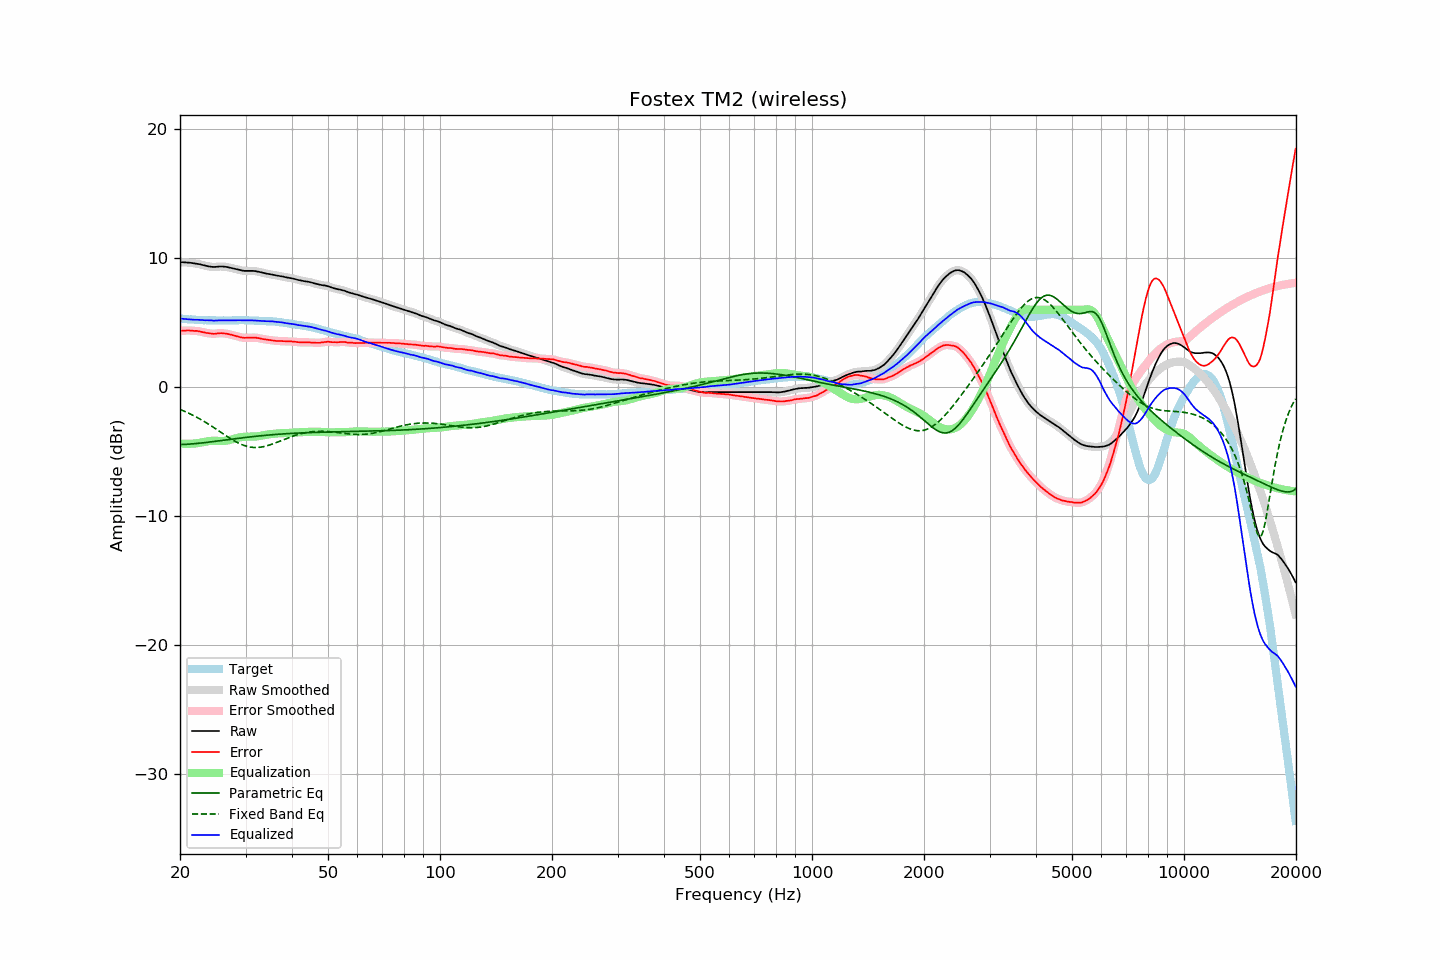

Data behind this chart, as committed beside it:
frequency, raw, error, smoothed, error_smoothed, equalization, parametric_eq, fixed_band_eq, equalized_raw, equalized_smoothed, target
20.00, 9.71, 4.38, 9.71, 4.38, -4.37, -4.46, -1.73, 5.33, 5.33, 5.33
20.20, 9.70, 4.38, 9.70, 4.38, -4.38, -4.45, -1.78, 5.31, 5.32, 5.32
20.40, 9.70, 4.39, 9.69, 4.39, -4.39, -4.45, -1.83, 5.31, 5.30, 5.31
20.61, 9.69, 4.39, 9.69, 4.39, -4.40, -4.44, -1.88, 5.29, 5.29, 5.30
20.81, 9.68, 4.40, 9.68, 4.40, -4.40, -4.43, -1.94, 5.28, 5.28, 5.28
21.02, 9.67, 4.40, 9.67, 4.40, -4.40, -4.43, -2.00, 5.27, 5.27, 5.27
21.23, 9.66, 4.40, 9.66, 4.40, -4.40, -4.42, -2.06, 5.26, 5.26, 5.26
21.44, 9.65, 4.38, 9.64, 4.39, -4.39, -4.41, -2.12, 5.26, 5.25, 5.27
21.66, 9.63, 4.38, 9.63, 4.38, -4.38, -4.40, -2.18, 5.24, 5.24, 5.25
21.87, 9.61, 4.36, 9.61, 4.37, -4.37, -4.39, -2.24, 5.23, 5.24, 5.24
22.09, 9.60, 4.37, 9.59, 4.36, -4.36, -4.37, -2.31, 5.24, 5.23, 5.22
22.31, 9.58, 4.35, 9.57, 4.35, -4.34, -4.36, -2.37, 5.23, 5.23, 5.22
22.54, 9.55, 4.33, 9.55, 4.33, -4.32, -4.35, -2.44, 5.22, 5.22, 5.21
22.76, 9.52, 4.30, 9.51, 4.31, -4.30, -4.34, -2.51, 5.21, 5.21, 5.21
22.99, 9.48, 4.27, 9.48, 4.28, -4.28, -4.32, -2.58, 5.20, 5.20, 5.20
23.22, 9.45, 4.25, 9.45, 4.25, -4.25, -4.31, -2.66, 5.19, 5.20, 5.19
23.45, 9.42, 4.22, 9.42, 4.22, -4.23, -4.29, -2.73, 5.19, 5.19, 5.20
23.69, 9.40, 4.21, 9.39, 4.20, -4.20, -4.28, -2.81, 5.20, 5.19, 5.19
23.92, 9.37, 4.19, 9.37, 4.18, -4.18, -4.27, -2.89, 5.18, 5.19, 5.18
24.16, 9.36, 4.17, 9.35, 4.17, -4.17, -4.25, -2.97, 5.19, 5.18, 5.19
24.40, 9.34, 4.15, 9.34, 4.15, -4.16, -4.23, -3.05, 5.17, 5.18, 5.19
24.65, 9.33, 4.14, 9.33, 4.14, -4.16, -4.22, -3.13, 5.17, 5.17, 5.19
24.89, 9.34, 4.15, 9.34, 4.15, -4.16, -4.20, -3.21, 5.17, 5.17, 5.19
25.14, 9.35, 4.17, 9.35, 4.17, -4.17, -4.19, -3.30, 5.18, 5.18, 5.18
25.39, 9.36, 4.18, 9.36, 4.18, -4.17, -4.17, -3.38, 5.19, 5.19, 5.18
25.65, 9.37, 4.19, 9.36, 4.19, -4.18, -4.15, -3.47, 5.19, 5.19, 5.18
25.91, 9.37, 4.19, 9.37, 4.19, -4.18, -4.14, -3.55, 5.19, 5.19, 5.17
26.16, 9.36, 4.17, 9.36, 4.18, -4.17, -4.12, -3.63, 5.18, 5.19, 5.18
26.43, 9.35, 4.16, 9.35, 4.16, -4.16, -4.10, -3.72, 5.18, 5.18, 5.18
26.69, 9.33, 4.15, 9.33, 4.15, -4.15, -4.09, -3.80, 5.18, 5.18, 5.18
26.96, 9.31, 4.13, 9.31, 4.13, -4.12, -4.07, -3.88, 5.18, 5.18, 5.18
27.23, 9.28, 4.10, 9.28, 4.10, -4.10, -4.05, -3.96, 5.18, 5.18, 5.18
27.50, 9.25, 4.07, 9.25, 4.07, -4.06, -4.04, -4.04, 5.18, 5.18, 5.18
27.77, 9.22, 4.03, 9.22, 4.03, -4.03, -4.02, -4.11, 5.18, 5.19, 5.19
28.05, 9.19, 4.00, 9.19, 4.00, -4.00, -4.01, -4.18, 5.19, 5.19, 5.19
28.33, 9.16, 3.96, 9.16, 3.96, -3.96, -3.99, -4.25, 5.20, 5.20, 5.19
28.62, 9.13, 3.93, 9.13, 3.93, -3.93, -3.97, -4.32, 5.20, 5.20, 5.19
28.90, 9.10, 3.89, 9.10, 3.90, -3.90, -3.96, -4.38, 5.20, 5.20, 5.20
29.19, 9.07, 3.87, 9.07, 3.87, -3.88, -3.94, -4.43, 5.19, 5.19, 5.20
29.48, 9.05, 3.85, 9.05, 3.84, -3.86, -3.93, -4.48, 5.19, 5.19, 5.20
29.78, 9.03, 3.83, 9.03, 3.83, -3.85, -3.91, -4.53, 5.18, 5.19, 5.20
30.08, 9.03, 3.83, 9.03, 3.83, -3.84, -3.90, -4.57, 5.19, 5.19, 5.20
30.38, 9.03, 3.84, 9.03, 3.84, -3.84, -3.88, -4.60, 5.19, 5.19, 5.18
30.68, 9.03, 3.84, 9.03, 3.84, -3.84, -3.87, -4.63, 5.19, 5.19, 5.18
30.99, 9.03, 3.85, 9.03, 3.85, -3.84, -3.85, -4.65, 5.18, 5.19, 5.18
31.30, 9.03, 3.85, 9.03, 3.85, -3.84, -3.84, -4.67, 5.18, 5.18, 5.18
31.61, 9.02, 3.84, 9.02, 3.85, -3.84, -3.83, -4.68, 5.18, 5.18, 5.18
31.93, 9.01, 3.85, 9.00, 3.84, -3.83, -3.81, -4.68, 5.18, 5.17, 5.16
32.24, 8.98, 3.81, 8.98, 3.82, -3.82, -3.80, -4.68, 5.16, 5.17, 5.16
32.57, 8.96, 3.81, 8.96, 3.80, -3.80, -3.79, -4.67, 5.16, 5.16, 5.15
32.89, 8.93, 3.78, 8.93, 3.78, -3.78, -3.77, -4.66, 5.15, 5.15, 5.15
33.22, 8.90, 3.75, 8.90, 3.75, -3.76, -3.76, -4.64, 5.14, 5.14, 5.15
33.55, 8.87, 3.72, 8.87, 3.73, -3.73, -3.75, -4.61, 5.13, 5.13, 5.14
33.89, 8.84, 3.71, 8.84, 3.70, -3.71, -3.74, -4.59, 5.13, 5.13, 5.13
34.23, 8.81, 3.69, 8.81, 3.69, -3.69, -3.73, -4.55, 5.12, 5.12, 5.12
34.57, 8.79, 3.67, 8.79, 3.67, -3.67, -3.72, -4.52, 5.12, 5.12, 5.12
34.92, 8.77, 3.66, 8.77, 3.66, -3.65, -3.70, -4.48, 5.12, 5.12, 5.10
35.27, 8.75, 3.63, 8.74, 3.64, -3.63, -3.69, -4.43, 5.11, 5.11, 5.12
35.62, 8.72, 3.62, 8.72, 3.62, -3.62, -3.68, -4.39, 5.10, 5.10, 5.10
35.97, 8.70, 3.60, 8.69, 3.60, -3.61, -3.67, -4.34, 5.09, 5.08, 5.09
... 635 more rows
